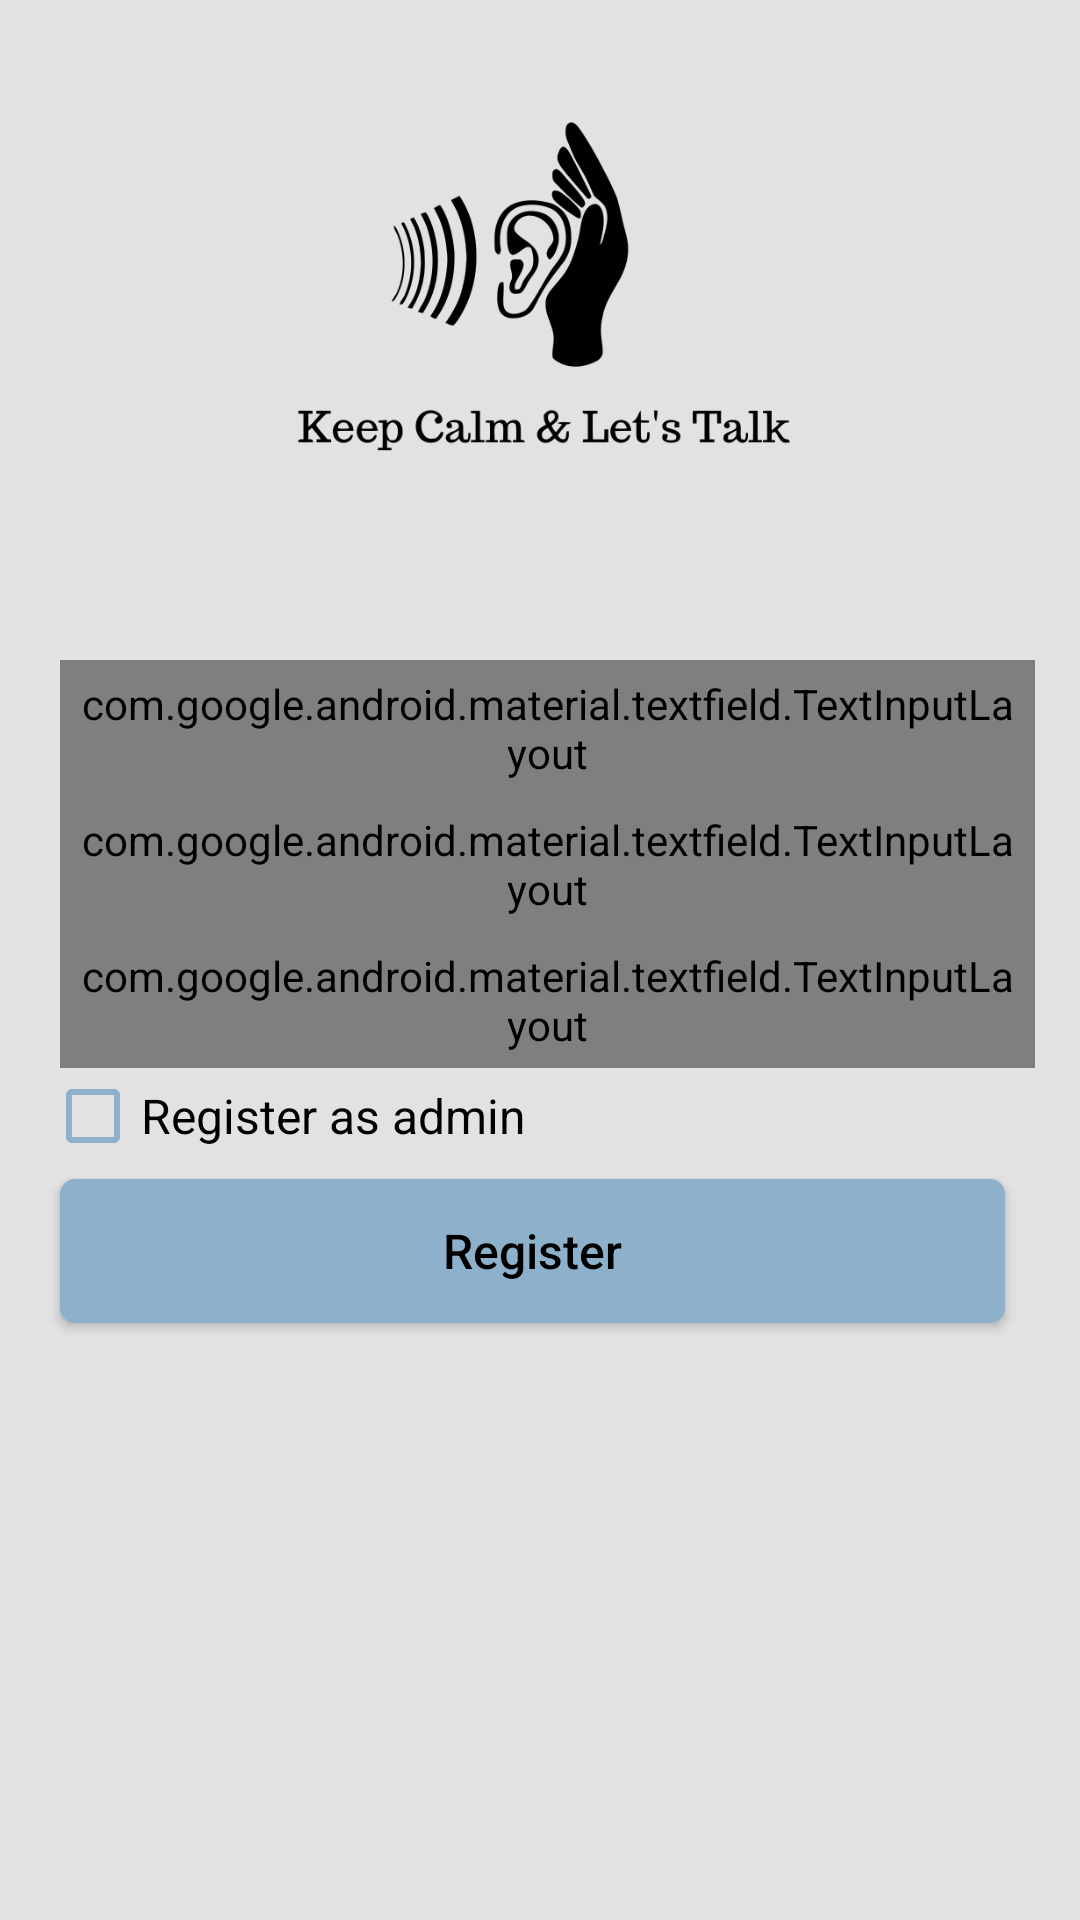

Here is an Android app screen rendered from its layout file. Give the layout XML and the strings, colors and styles it references.
<!-- AndroidManifest.xml: application theme AppTheme -->
<!-- res/layout/activity_register.xml -->
<?xml version="1.0" encoding="utf-8"?>
<RelativeLayout xmlns:android="http://schemas.android.com/apk/res/android"
    xmlns:app="http://schemas.android.com/apk/res-auto"
    xmlns:tools="http://schemas.android.com/tools"
    android:layout_width="match_parent"
    android:layout_height="match_parent"
    android:background="@color/background"
    android:orientation="vertical"
    tools:context="com.webxert.listeningsouls.RegisterActivity">

    <ImageView
        android:id="@+id/image"
        android:layout_centerHorizontal="true"
        android:layout_width="match_parent"
        android:layout_height="220dp"
        android:layout_alignParentTop="true"
        android:src="@drawable/ls_tp" />

    <FrameLayout
        android:layout_width="match_parent"
        android:layout_height="wrap_content"
        android:layout_below="@+id/image"
        android:layout_centerInParent="true"
        android:layout_gravity="center"
        android:layout_marginEnd="15dp"
        android:layout_marginStart="15dp">

        <LinearLayout
            android:layout_marginBottom="5dp"
            android:layout_width="match_parent"
            android:layout_height="wrap_content"
            android:orientation="vertical">

            <android.support.design.widget.TextInputLayout
                android:layout_width="match_parent"
                android:layout_height="wrap_content"
                app:boxStrokeColor="@color/colorAccent"
                app:boxStrokeWidth="2dp"
                android:layout_marginStart="5dp"
                style="@style/Widget.MaterialComponents.TextInputLayout.OutlinedBox"
                android:padding="5dp">

                <EditText
                    android:id="@+id/email"
                    android:layout_width="match_parent"
                    android:layout_height="wrap_content"
                    android:backgroundTint="@android:color/darker_gray"
                    android:hint="Email"
                    android:inputType="textEmailAddress"
                    android:maxLines="1"
                    android:singleLine="true"
                    android:textColor="@android:color/black"
                    android:textSize="18sp" />
            </android.support.design.widget.TextInputLayout>

            <android.support.design.widget.TextInputLayout
                android:layout_width="match_parent"
                android:layout_height="wrap_content"
                app:boxStrokeColor="@color/colorAccent"
                app:boxStrokeWidth="2dp"
                android:layout_marginStart="5dp"
                style="@style/Widget.MaterialComponents.TextInputLayout.OutlinedBox"

                android:padding="5dp">

                <EditText
                    android:id="@+id/name"
                    android:layout_width="match_parent"
                    android:layout_height="wrap_content"
                    android:backgroundTint="@android:color/darker_gray"
                    android:hint="Name"
                    android:inputType="textPersonName"
                    android:maxLines="1"
                    android:singleLine="true"
                    android:textColor="@android:color/black"
                    android:textSize="18sp" />
            </android.support.design.widget.TextInputLayout>


            <android.support.design.widget.TextInputLayout
                android:layout_width="match_parent"
                android:layout_height="wrap_content"
                app:boxStrokeColor="@color/colorAccent"
                app:boxStrokeWidth="2dp"
                style="@style/Widget.MaterialComponents.TextInputLayout.OutlinedBox"
                android:layout_marginStart="5dp"
                android:padding="5dp">

                <EditText
                    android:id="@+id/password"
                    android:layout_width="match_parent"
                    android:layout_height="wrap_content"
                    android:backgroundTint="@android:color/darker_gray"
                    android:hint="Password"
                    android:inputType="textPassword"
                    android:maxLines="1"
                    android:singleLine="true"
                    android:textColor="@android:color/black"
                    android:textSize="18sp" />
            </android.support.design.widget.TextInputLayout>

            <CheckBox
                android:id="@+id/is_admin"
                android:layout_width="wrap_content"
                android:layout_height="wrap_content"
                android:backgroundTint="@color/colorPrimaryDark"
                android:buttonTint="@color/colorPrimaryDark"
                android:text="Register as admin"
                android:textSize="16sp" />

            <Button
                android:id="@+id/register"
                android:layout_width="match_parent"
                android:layout_height="wrap_content"

                android:layout_marginStart="5dp"
                android:layout_marginTop="5dp"
                android:layout_marginEnd="10dp"
                android:layout_marginBottom="5dp"
                android:background="@drawable/button_layout"
                android:padding="10dp"
                android:text="Register"
                android:textAllCaps="false"
                android:textColor="@android:color/black"
                android:textSize="16sp" />
        </LinearLayout>

    </FrameLayout>


</RelativeLayout>
<!-- resources referenced by this layout -->
<resources>
  <color name="background">#E1E2E1</color>
  <color name="colorAccent">#f9713f</color>
  <color name="colorPrimaryDark">#8db1cb</color>
  <!-- drawable button_layout (drawable) -->
  <?xml version="1.0" encoding="utf-8"?>
  <shape xmlns:android="http://schemas.android.com/apk/res/android"
      android:shape="rectangle"
      >
      <solid android:color="@color/colorPrimaryDark"/>
      <corners android:radius="5dp"
          />
  
  </shape>
  <!-- drawable ls_tp: png bitmap (drawable, 32622 bytes) -->
  <style name="AppTheme" parent="Theme.AppCompat.Light.NoActionBar">
          
          <item name="colorPrimary">@color/colorPrimary</item>
          <item name="colorPrimaryDark">@color/colorPrimaryDark</item>
          <item name="colorAccent">@color/colorAccent</item>
          <item name="android:textColorSecondary">#FFFFFF</item>
      </style>
  <color name="colorPrimary">#BEE3FE</color>
</resources>
